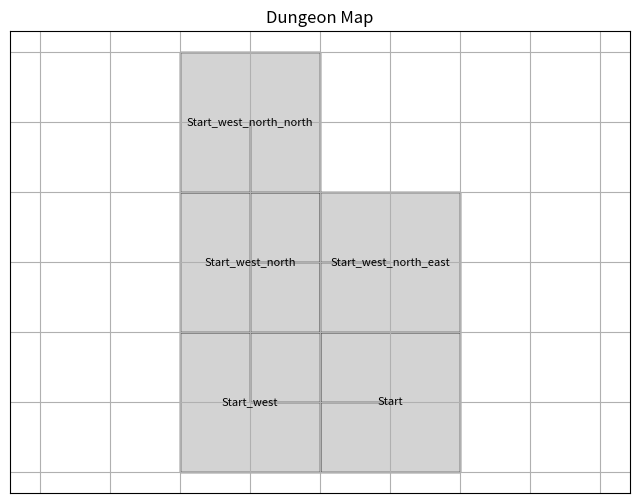

Recreate this plot in Python.
import random
import matplotlib.pyplot as plt
import networkx as nx
import matplotlib.patches as patches

class Room:
    """
    Represents a room in the dungeon.
    """
    def __init__(self, name, x, y):
        self.name = name
        self.x = x
        self.y = y
        self.connections = {}  # Dictionary to store connected rooms and their directions

    def connect_to(self, other_room, direction, bidirectional=True):
        """
        Connects this room to another room in a specific direction.

        Args:
            other_room: The room to connect to.
            direction: The direction of the connection (e.g., 'north', 'south').
            bidirectional: Whether the connection should be bidirectional.
        """
        self.connections[direction] = other_room
        if bidirectional:
            other_room.connect_to(self, {'north': 'south', 'south': 'north', 'east': 'west', 'west': 'east'}[direction], False)

    def __str__(self):
        return f"Room: {self.name}"

def create_dungeon(depth, max_branches):
    """
    Creates a dungeon with a given depth and maximum number of branches per room.

    Args:
        depth: The maximum depth of the dungeon.
        max_branches: The maximum number of branches per room.

    Returns:
        A dictionary of rooms, keyed by their names.
    """
    rooms = {}
    rooms['Start'] = Room('Start', 0, 0)
    current_room = rooms['Start'] 

    def create_branch(current_room, depth, max_branches):
        """
        Recursively creates branches in the dungeon.
        """
        if depth == 0:
            return

        possible_directions = ['north', 'south', 'east', 'west']
        for _ in range(random.randint(1, max_branches)):
            direction = random.choice(possible_directions)
            if direction == 'north':
                new_x, new_y = current_room.x, current_room.y + 1
            elif direction == 'south':
                new_x, new_y = current_room.x, current_room.y - 1
            elif direction == 'east':
                new_x, new_y = current_room.x + 1, current_room.y
            elif direction == 'west':
                new_x, new_y = current_room.x - 1, current_room.y

            # Check for room overlap
            is_overlapping = False
            for existing_room_name, existing_room in rooms.items():
                if existing_room.x == new_x and existing_room.y == new_y:
                    is_overlapping = True
                    break

            if not is_overlapping:
                new_room_name = f"{current_room.name}_{direction}"
                rooms[new_room_name] = Room(new_room_name, new_x, new_y)
                current_room.connect_to(rooms[new_room_name], direction)
                create_branch(rooms[new_room_name], depth - 1, max_branches)

    create_branch(current_room, depth, max_branches)
    return rooms

def plot_dungeon(rooms):
    """
    Plots the dungeon graph using matplotlib and networkx.
    """
    G = nx.Graph()

    for room_name, room in rooms.items():
        G.add_node(room_name, pos=(room.x, room.y))
        for direction, connected_room in room.connections.items():
            G.add_edge(room_name, connected_room.name)

    pos = nx.get_node_attributes(G, 'pos') 

    plt.figure(figsize=(8, 6))

    # Draw rooms as squares
    for room_name in rooms:
        x, y = pos[room_name] 
        rect = patches.Rectangle((x - 0.5, y - 0.5), 1, 1, linewidth=1, edgecolor='black', facecolor='lightgray')
        plt.gca().add_patch(rect)

    # Draw connections between rooms
    nx.draw_networkx_edges(G, pos, width=1)

    # Label rooms
    nx.draw_networkx_labels(G, pos, font_size=8)

    plt.axis('equal')
    plt.grid(True)
    plt.title("Dungeon Map")
    plt.show()

# Example usage
dungeon_depth = 3
max_branches_per_room = 4
dungeon = create_dungeon(dungeon_depth, max_branches_per_room)
plot_dungeon(dungeon)
